Run: headless pygame with SDL's dummy video driver; simulated clock (each Clock.tick advances the game by its frame time, no real sleeping); random seed 0; keys injected as events and as key.get_pressed() state; mouse plan: one left click at the window centre at the start of phase 2, then a move to the lower-right quarter at the start of phase 3.
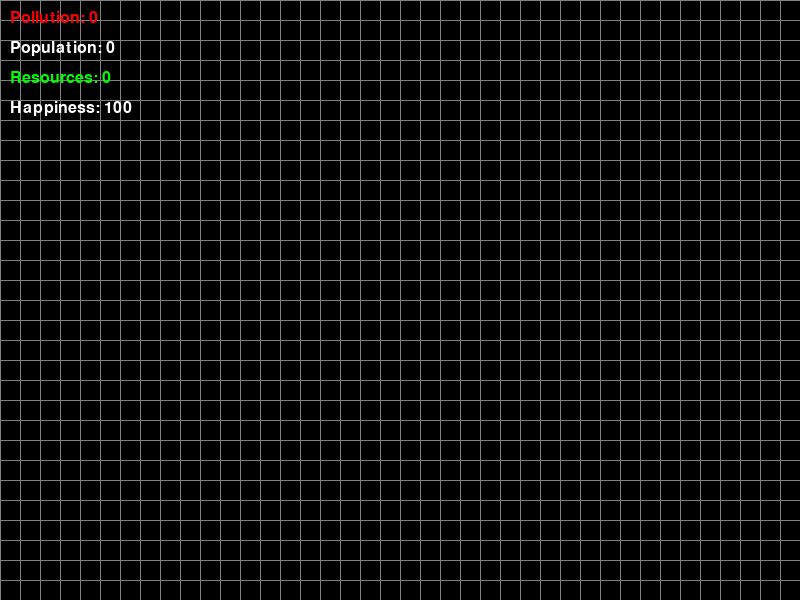
Frame 1 of 4 · flips 1–60 · no input
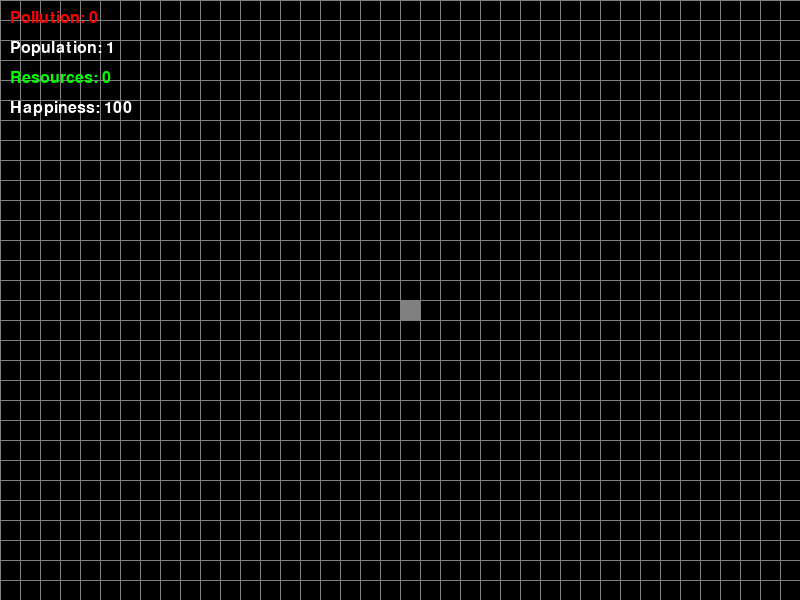
Frame 2 of 4 · flips 61–180 · clicked the window centre · tapped SPACE, RETURN · held RIGHT (→), D
Frame 3 of 4 · flips 181–300 · moved the mouse to the lower-right quarter · held DOWN (↓), S · screen unchanged from frame 2, image omitted
Frame 4 of 4 · flips 301–420 · held LEFT (←), A, UP (↑), W · screen unchanged from frame 3, image omitted

The pygame program that drew these frames:

import pygame
import random
import time

# Initialize Pygame
pygame.init()

# Set up display
width, height = 800, 600
screen = pygame.display.set_mode((width, height))
pygame.display.set_caption("Eco-City")

# Colors
white = (255, 255, 255)
black = (0, 0, 0)
green = (0, 255, 0)
red = (255, 0, 0)
blue = (0, 0, 255)
grey = (128, 128, 128)

# Tile size
tile_size = 20

# Game variables
pollution_level = 0
population = 100
resources = 1000
happiness = 100

# Tile types
EMPTY = 0
RESIDENTIAL = 1
COMMERCIAL = 2
INDUSTRIAL = 3
PARK = 4

# Create a 2D array to represent the city grid
grid = [[EMPTY for x in range(width // tile_size)] for y in range(height // tile_size)]

# Function to draw the grid
def draw_grid():
    for x in range(0, width, tile_size):
        pygame.draw.line(screen, grey, (x, 0), (x, height))
    for y in range(0, height, tile_size):
        pygame.draw.line(screen, grey, (0, y), (width, y))

# Function to draw tiles
def draw_tiles():
    for x in range(len(grid)):
        for y in range(len(grid[0])):
            if grid[x][y] == RESIDENTIAL:
                pygame.draw.rect(screen, grey, (x * tile_size, y * tile_size, tile_size, tile_size))
            elif grid[x][y] == COMMERCIAL:
                pygame.draw.rect(screen, blue, (x * tile_size, y * tile_size, tile_size, tile_size))
            elif grid[x][y] == INDUSTRIAL:
                pygame.draw.rect(screen, red, (x * tile_size, y * tile_size, tile_size, tile_size))
            elif grid[x][y] == PARK:
                pygame.draw.rect(screen, green, (x * tile_size, y * tile_size, tile_size, tile_size))

# Function to handle user input
def handle_input():
    global grid
    for event in pygame.event.get():
        if event.type == pygame.QUIT:
            pygame.quit()
            quit()
        if event.type == pygame.MOUSEBUTTONDOWN:
            mouse_pos = pygame.mouse.get_pos()
            grid_x = mouse_pos[0] // tile_size
            grid_y = mouse_pos[1] // tile_size
            if grid[grid_x][grid_y] == EMPTY:
                if event.button == 1:  # Left click: Residential
                    grid[grid_x][grid_y] = RESIDENTIAL
                elif event.button == 3:  # Right click: Commercial
                    grid[grid_x][grid_y] = COMMERCIAL
                elif event.button == 2:  # Middle click: Industrial
                    grid[grid_x][grid_y] = INDUSTRIAL

# Function to update game state
def update():
    global pollution_level, population, resources, happiness
    pollution_level = 0
    population = 0
    resources = 0

    for x in range(len(grid)):
        for y in range(len(grid[0])):
            if grid[x][y] == INDUSTRIAL:
                pollution_level += 1
            elif grid[x][y] == RESIDENTIAL:
                population += 1
            elif grid[x][y] == COMMERCIAL:
                resources += 1

    # Calculate happiness (consider pollution and resources)
    happiness = 100 - pollution_level + resources // 10

# Function to display game information
def display_info():
    font = pygame.font.Font(None, 24)
    text_pollution = font.render("Pollution: " + str(pollution_level), True, red)
    text_population = font.render("Population: " + str(population), True, white)
    text_resources = font.render("Resources: " + str(resources), True, green)
    text_happiness = font.render("Happiness: " + str(happiness), True, white)
    screen.blit(text_pollution, (10, 10))
    screen.blit(text_population, (10, 40))
    screen.blit(text_resources, (10, 70))
    screen.blit(text_happiness, (10, 100))

# Game loop
while True:
    screen.fill(black)
    draw_grid()
    draw_tiles()
    handle_input()
    update()
    display_info()
    pygame.display.update()
    time.sleep(0.1)

#Gameplay
#City Building:
#Left-click: Build residential zones (grey tiles).
#Right-click: Build commercial zones (blue tiles).
#Middle-click: Build industrial zones (red tiles).
#Game Progression:
#As you build residential zones, the population will increase.
#As you build commercial zones, resources will increase.
#As you build industrial zones, pollution will increase.
#The game will automatically calculate and display pollution levels, population, resources, and happiness.
#Observe the Impact:
#See how pollution affects happiness.
#See how resources contribute to happiness.
#Experiment with different city layouts to maximize happiness and minimize pollution.
#Basic Economics: It introduces basic economic concepts like resource production and consumption.
#Environmental Impact: You can directly observe the impact of industrialization on the environment.
#Park Zones: Add park zones (green tiles) to reduce pollution.
#Pollution Spread: Implement more realistic pollution spread mechanisms.
#Resource Consumption: Model resource consumption by the population.
#Policy Implementation: Introduce policies (e.g., pollution taxes, renewable energy subsidies).
#Environmental Disasters: Simulate events like floods, droughts, or pollution outbreak.
#Visual Enhancements: Improve the visual appeal of the game.
